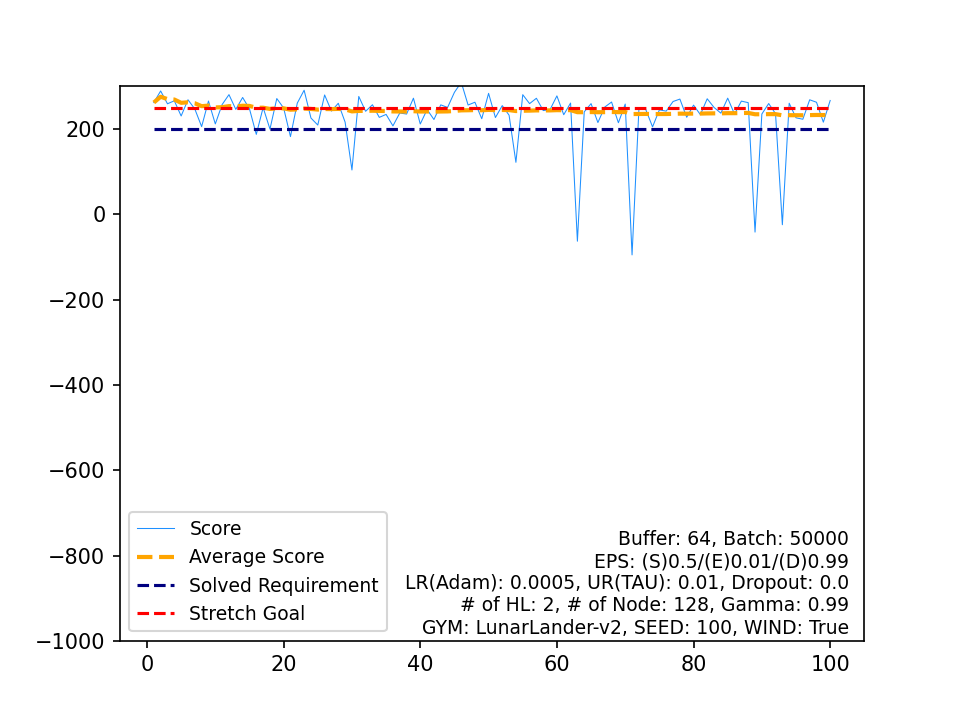

The table this chart was drawn from, first rows:
, Score, Average Score, Timestamp, Solved Requirement, Stretch Goal
0, 262.2, 262.2, 272, 200, 250
1, 289.2, 275.7, 227, 200, 250
2, 259.2, 270.2, 346, 200, 250
3, 266.2, 269.2, 251, 200, 250
4, 230.6, 261.5, 330, 200, 250
5, 268.6, 262.7, 293, 200, 250
6, 247.1, 260.5, 400, 200, 250
7, 205.7, 253.6, 343, 200, 250
8, 265.6, 255, 306, 200, 250
9, 212, 250.7, 385, 200, 250
10, 257.5, 251.3, 267, 200, 250
11, 280.7, 253.7, 256, 200, 250
12, 246.1, 253.1, 266, 200, 250
13, 274, 254.6, 281, 200, 250
14, 247.5, 254.2, 274, 200, 250
15, 187.5, 250, 351, 200, 250
16, 250.4, 250, 335, 200, 250
17, 199.8, 247.2, 319, 200, 250
18, 271.5, 248.5, 310, 200, 250
19, 249.3, 248.5, 304, 200, 250
20, 182.3, 245.4, 380, 200, 250
21, 260.8, 246.1, 260, 200, 250
22, 291, 248, 270, 200, 250
23, 225.8, 247.1, 274, 200, 250
24, 209.4, 245.6, 313, 200, 250
25, 280, 246.9, 250, 200, 250
26, 242.1, 246.8, 282, 200, 250
27, 260.4, 247.2, 328, 200, 250
28, 216.2, 246.2, 744, 200, 250
29, 104.1, 241.4, 999, 200, 250
30, 276.4, 242.6, 223, 200, 250
31, 241.7, 242.5, 300, 200, 250
32, 257, 243, 325, 200, 250
33, 227.4, 242.5, 360, 200, 250
34, 234.3, 242.3, 292, 200, 250
35, 207.4, 241.3, 350, 200, 250
36, 237.6, 241.2, 297, 200, 250
37, 235.2, 241, 277, 200, 250
38, 272.4, 241.9, 305, 200, 250
39, 211.8, 241.1, 349, 200, 250
40, 245.7, 241.2, 255, 200, 250
41, 222.4, 240.8, 301, 200, 250
42, 256.7, 241.1, 242, 200, 250
43, 250.6, 241.4, 298, 200, 250
44, 286.1, 242.3, 260, 200, 250
45, 309.6, 243.8, 273, 200, 250
46, 256.4, 244.1, 363, 200, 250
47, 262.9, 244.5, 250, 200, 250
48, 224.2, 244.1, 297, 200, 250
49, 283.7, 244.8, 279, 200, 250
50, 227, 244.5, 313, 200, 250
51, 254.9, 244.7, 253, 200, 250
52, 232.5, 244.5, 375, 200, 250
53, 122, 242.2, 999, 200, 250
54, 280.6, 242.9, 205, 200, 250
55, 259.6, 243.2, 321, 200, 250
56, 272.2, 243.7, 295, 200, 250
57, 243.3, 243.7, 280, 200, 250
58, 245.8, 243.7, 256, 200, 250
59, 277.7, 244.3, 270, 200, 250
... 40 more rows
